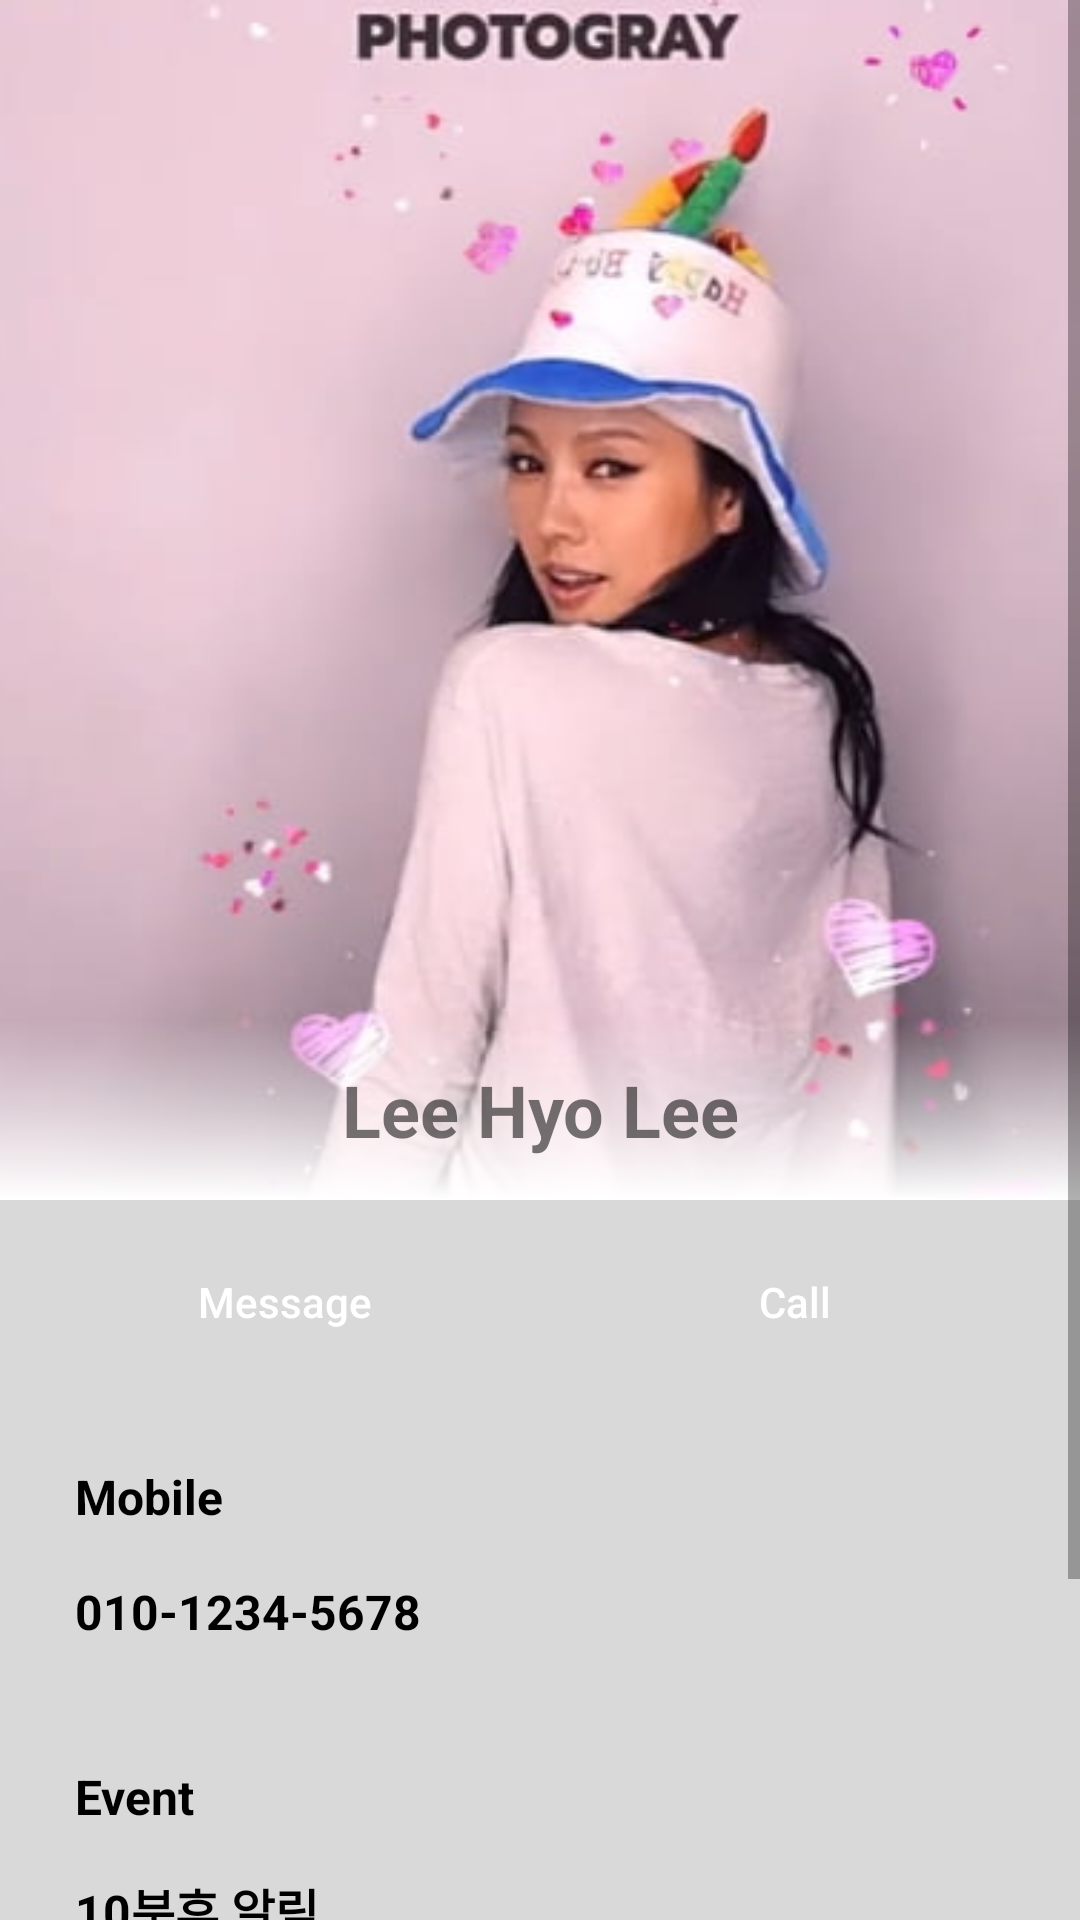

Write the Android layout XML for this screen, with the resource values it uses.
<!-- AndroidManifest.xml: application theme Theme.MyContacts -->
<!-- res/layout/fragment_detail_page.xml -->
<?xml version="1.0" encoding="utf-8"?>
<androidx.constraintlayout.widget.ConstraintLayout xmlns:android="http://schemas.android.com/apk/res/android"
    xmlns:app="http://schemas.android.com/apk/res-auto"
    xmlns:tools="http://schemas.android.com/tools"
    android:layout_width="match_parent"
    android:layout_height="match_parent"
    android:background="#D9D9D9">

    <ScrollView
        android:id="@+id/ScrollView"
        android:layout_width="match_parent"
        android:layout_height="0dp"
        app:layout_constraintStart_toStartOf="parent"
        app:layout_constraintTop_toTopOf="parent"
        tools:ignore="MissingConstraints">

        <androidx.constraintlayout.widget.ConstraintLayout
            android:id="@+id/constraint_midbot"
            android:layout_width="match_parent"
            android:layout_height="wrap_content"
            app:layout_constraintBottom_toBottomOf="parent"
            app:layout_constraintEnd_toEndOf="parent"
            app:layout_constraintStart_toStartOf="parent">

            <ImageView
                android:id="@+id/image"
                android:layout_width="0dp"
                android:layout_height="400dp"
                android:scaleType="centerCrop"
                android:src="@drawable/hyoree"
                app:layout_constraintEnd_toEndOf="parent"
                app:layout_constraintStart_toStartOf="parent"
                app:layout_constraintTop_toTopOf="parent">

            </ImageView>

            <TextView
                android:id="@+id/imagename"
                android:layout_width="match_parent"
                android:layout_height="60dp"
                android:background="@drawable/gradient_background"
                android:gravity="center"
                android:text="Lee Hyo Lee"
                android:textSize="24sp"
                android:textStyle="bold"
                app:layout_constraintBottom_toBottomOf="@id/image">

            </TextView>

            <androidx.constraintlayout.widget.ConstraintLayout
                android:id="@+id/constraint_btn_mid"
                android:layout_width="match_parent"
                android:layout_height="wrap_content"
                android:elevation="1dp"
                android:paddingHorizontal="5dp"
                android:paddingBottom="5dp"
                app:layout_constraintEnd_toEndOf="parent"
                app:layout_constraintStart_toStartOf="parent"
                app:layout_constraintTop_toBottomOf="@id/image">

                <androidx.appcompat.widget.AppCompatButton
                    android:id="@+id/message_btn"
                    android:layout_width="0dp"
                    android:layout_height="wrap_content"
                    android:layout_marginVertical="10dp"
                    android:layout_marginStart="10dp"
                    android:layout_marginEnd="5dp"
                    android:background="@drawable/rounded_button"
                    android:text="Message"
                    android:textAllCaps="false"
                    android:textColor="@color/white"
                    app:layout_constraintEnd_toStartOf="@id/call_btn"
                    app:layout_constraintStart_toStartOf="parent"
                    app:layout_constraintTop_toTopOf="parent" />

                <androidx.appcompat.widget.AppCompatButton
                    android:id="@+id/call_btn"
                    android:layout_width="0dp"
                    android:layout_height="wrap_content"
                    android:layout_marginVertical="10dp"
                    android:layout_marginStart="5dp"
                    android:layout_marginEnd="10dp"
                    android:background="@drawable/rounded_button"
                    android:text="Call"
                    android:textAllCaps="false"
                    android:textColor="@color/white"
                    app:layout_constraintEnd_toEndOf="parent"
                    app:layout_constraintStart_toEndOf="@id/message_btn"
                    app:layout_constraintTop_toTopOf="parent" />

            </androidx.constraintlayout.widget.ConstraintLayout>

            <androidx.constraintlayout.widget.ConstraintLayout
                android:id="@+id/constraint_bot"
                android:layout_width="match_parent"
                android:layout_height="wrap_content"
                android:layout_margin="5dp"
                app:layout_constraintEnd_toEndOf="parent"
                app:layout_constraintStart_toStartOf="parent"
                app:layout_constraintTop_toBottomOf="@id/constraint_btn_mid">

                <View
                    android:id="@+id/phonenumber_view"
                    android:layout_width="match_parent"
                    android:layout_height="80dp"
                    android:layout_margin="10dp"
                    android:background="@drawable/rounded_button2"
                    android:text="Message"
                    android:textAllCaps="false"
                    android:textColor="@color/white"
                    app:layout_constraintBottom_toTopOf="@id/notification_view"
                    app:layout_constraintEnd_toStartOf="parent"
                    app:layout_constraintStart_toStartOf="@id/constraint_bot"
                    app:layout_constraintTop_toTopOf="parent" />

                <TextView
                    android:id="@+id/phonenumber_tv"
                    android:layout_width="wrap_content"
                    android:layout_height="wrap_content"
                    android:layout_margin="10dp"
                    android:paddingStart="10dp"
                    android:text="Mobile"
                    android:textColor="@color/black"
                    android:textSize="16sp"
                    android:textStyle="bold"
                    app:layout_constraintStart_toStartOf="@id/constraint_bot"
                    app:layout_constraintTop_toTopOf="@id/phonenumber_view">

                </TextView>

                <TextView
                    android:id="@+id/phonenumber_tv2"
                    android:layout_width="wrap_content"
                    android:layout_height="wrap_content"
                    android:layout_margin="10dp"
                    android:paddingStart="10dp"
                    android:text="010-1234-5678"
                    android:textColor="@color/black"
                    android:textSize="16sp"
                    android:textStyle="bold"
                    app:layout_constraintBottom_toBottomOf="@id/phonenumber_view"
                    app:layout_constraintStart_toStartOf="@id/constraint_bot">

                </TextView>

                <View
                    android:id="@+id/notification_view"
                    android:layout_width="match_parent"
                    android:layout_height="80dp"
                    android:layout_margin="10dp"
                    android:background="@drawable/rounded_button2"
                    android:text="Call"
                    android:textAllCaps="false"
                    android:textColor="@color/white"
                    app:layout_constraintBottom_toBottomOf="@id/email_view"
                    app:layout_constraintEnd_toEndOf="parent"
                    app:layout_constraintStart_toEndOf="parent"
                    app:layout_constraintTop_toBottomOf="@id/phonenumber_view" />

                <TextView
                    android:id="@+id/notification_tv"
                    android:layout_width="wrap_content"
                    android:layout_height="wrap_content"
                    android:layout_margin="10dp"
                    android:paddingStart="10dp"
                    android:text="Event"
                    android:textColor="@color/black"
                    android:textSize="16sp"
                    android:textStyle="bold"
                    app:layout_constraintStart_toStartOf="@id/constraint_bot"
                    app:layout_constraintTop_toTopOf="@+id/notification_view">

                </TextView>

                <TextView
                    android:id="@+id/notification_tv2"
                    android:layout_width="wrap_content"
                    android:layout_height="wrap_content"
                    android:layout_margin="10dp"
                    android:layout_marginStart="250dp"
                    android:paddingStart="10dp"
                    android:text="10분후 알림"
                    android:textColor="@color/black"
                    android:textSize="16sp"
                    android:textStyle="bold"
                    app:layout_constraintBottom_toBottomOf="@id/notification_view"
                    app:layout_constraintStart_toStartOf="@id/constraint_bot">

                </TextView>

                <View
                    android:id="@+id/email_view"
                    android:layout_width="match_parent"
                    android:layout_height="80dp"
                    android:layout_margin="10dp"
                    android:background="@drawable/rounded_button2"
                    android:text="Call"
                    android:textAllCaps="false"
                    android:textColor="@color/white"
                    app:layout_constraintBottom_toBottomOf="@id/constraint_bot"
                    app:layout_constraintEnd_toEndOf="@id/constraint_bot"
                    app:layout_constraintStart_toEndOf="@id/constraint_bot"
                    app:layout_constraintTop_toBottomOf="@id/notification_view" />

                <TextView
                    android:id="@+id/email_tv"
                    android:layout_width="wrap_content"
                    android:layout_height="wrap_content"
                    android:layout_margin="10dp"
                    android:paddingStart="10dp"
                    android:text="Email"
                    android:textColor="@color/black"
                    android:textSize="16sp"
                    android:textStyle="bold"
                    app:layout_constraintStart_toStartOf="@id/constraint_bot"
                    app:layout_constraintTop_toTopOf="@+id/email_view">

                </TextView>

                <TextView
                    android:id="@+id/email2_tv"
                    android:layout_width="wrap_content"
                    android:layout_height="wrap_content"
                    android:layout_margin="10dp"
                    android:layout_marginStart="250dp"
                    android:paddingStart="10dp"
                    android:text="xxxx@xxx.com"
                    android:textColor="@color/black"
                    android:textSize="16sp"
                    android:textStyle="bold"
                    app:layout_constraintBottom_toBottomOf="@id/email_view"
                    app:layout_constraintStart_toStartOf="@id/constraint_bot">

                </TextView>
            </androidx.constraintlayout.widget.ConstraintLayout>
        </androidx.constraintlayout.widget.ConstraintLayout>


    </ScrollView>

</androidx.constraintlayout.widget.ConstraintLayout>
<!-- resources referenced by this layout -->
<resources>
  <color name="black">#FF000000</color>
  <color name="white">#FFFFFFFF</color>
  <!-- drawable gradient_background (drawable) -->
  <?xml version="1.0" encoding="utf-8"?>
  <shape xmlns:android="http://schemas.android.com/apk/res/android">
      <gradient
          android:startColor="#FFFFFF"
          android:endColor="#00000000"
          android:angle="90" />
  </shape>
  <!-- drawable hyoree: jpg bitmap (drawable, 22253 bytes) -->
  <style name="Theme.MyContacts" parent="Theme.MaterialComponents.DayNight.DarkActionBar">
          <item name="windowNoTitle">true</item>
          
          <item name="colorPrimary">@color/purple_500</item>
          <item name="colorPrimaryVariant">@color/purple_700</item>
          <item name="colorOnPrimary">@color/white</item>
          
          <item name="colorSecondary">@color/teal_200</item>
          <item name="colorSecondaryVariant">@color/teal_700</item>
          <item name="colorOnSecondary">@color/black</item>
          
          <item name="android:statusBarColor">?attr/colorPrimaryVariant</item>
          
      </style>
  <color name="purple_500">#FF6200EE</color>
  <color name="purple_700">#FF3700B3</color>
  <color name="teal_200">#FF03DAC5</color>
  <color name="teal_700">#FF018786</color>
</resources>
